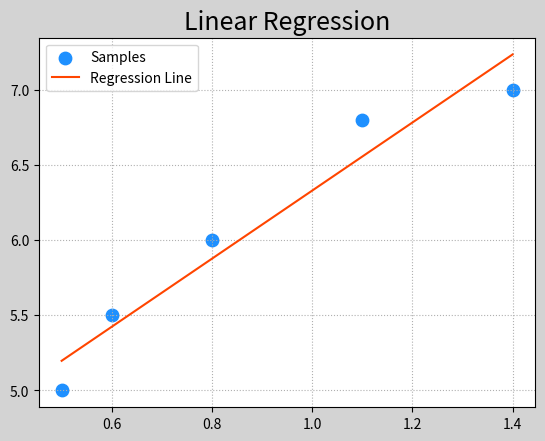

This chart was generated by the following Python code:
# -*- coding: utf-8 -*-
from __future__ import unicode_literals
"""
demo08_lr.py 线性回归
"""
import numpy as np
import matplotlib.pyplot as mp

xs = np.array([0.5, 0.6, 0.8, 1.1, 1.4])
ys = np.array([5.0, 5.5, 6.0, 6.8, 7.0])

times = 1000
w0, w1 = 1, 1
lrate = 0.01
for i in range(1, times + 1):
    # 计算w0方向上的偏导数
    d0 = (w0 + w1 * xs - ys).sum()
    # 计算w1方向上的偏导数
    d1 = (xs * (w0 + w1 * xs - ys)).sum()
    # 让w0与w1随着for循环不断更新
    w0 = w0 - lrate * d0
    w1 = w1 - lrate * d1

# 画图显示效果：
mp.figure('Linear Regression', facecolor='lightgray')
mp.title('Linear Regression', fontsize=18)
mp.grid(linestyle=':')
mp.scatter(xs, ys, s=80, color='dodgerblue',
           label='Samples')
# 通过w0与w1 绘制回归线
pred_y = w0 + w1 * xs
mp.plot(xs, pred_y, color='orangered',
        label='Regression Line')
mp.legend()
mp.show()
